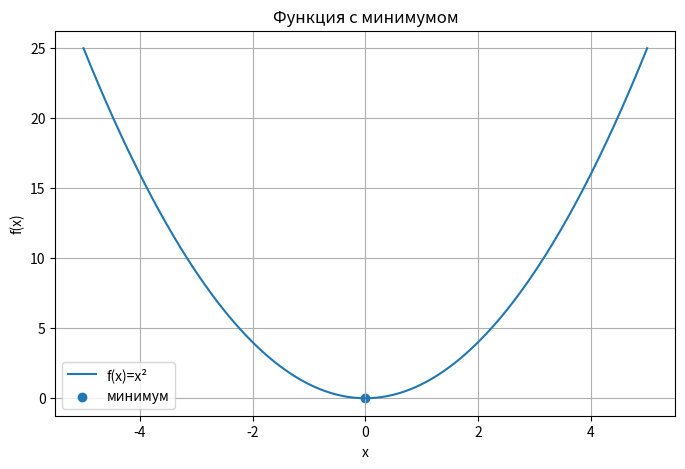
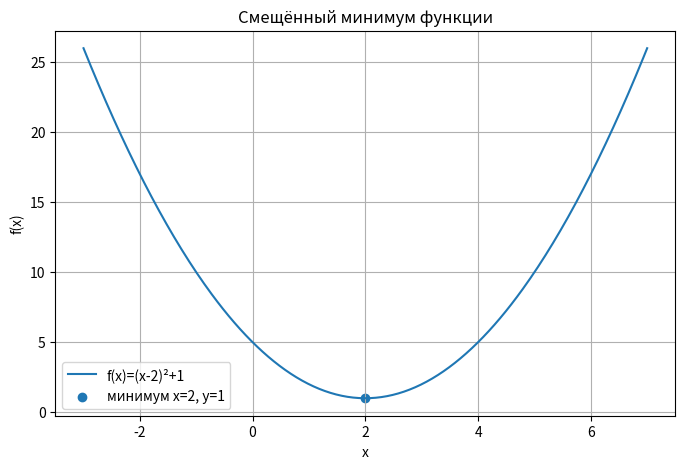

Write Python code to recreate these figures, in order.
import numpy as np
import pandas as pd
import matplotlib.pyplot as plt

print("Библиотеки подключены")

x = np.linspace(-5, 5, 300)
y = x**2

plt.figure(figsize=(8, 5))
plt.plot(x, y, label="f(x)=x²")
plt.scatter([0], [0], label="минимум")

plt.title("Функция с минимумом")
plt.xlabel("x")
plt.ylabel("f(x)")
plt.legend()
plt.grid(True)
plt.show()

assert min(y) >= 0

x = np.linspace(-3, 7, 300)
y = (x - 2) ** 2 + 1

plt.figure(figsize=(8, 5))
plt.plot(x, y, label="f(x)=(x-2)²+1")
plt.scatter([2], [1], label="минимум x=2, y=1")

plt.title("Смещённый минимум функции")
plt.xlabel("x")
plt.ylabel("f(x)")
plt.legend()
plt.grid(True)
plt.show()

assert 1 == (2 - 2) ** 2 + 1

# TODO: создайте x_values около 3

# TODO: посчитайте y_values для (x - 3) ** 2 + 2

# TODO: создайте DataFrame

# TODO: покажите таблицу

# TODO: напишите функцию derivative(x) для f(x)=(x-3)**2+2

# Подсказка: производная равна 2 * (x - 3)

# TODO: создайте список points

# TODO: посчитайте derivatives

# TODO: создайте DataFrame

# TODO: покажите таблицу

# TODO: для каждой точки из points посчитайте производную

# TODO: если производная < 0 — функция убывает

# TODO: если производная > 0 — функция растёт

# TODO: если производная == 0 — критическая точка

# TODO: выведите результат

# TODO: создайте x

# TODO: создайте y = -x ** 2 + 9

# TODO: постройте график

# TODO: отметьте максимум

# TODO: show()

# TODO: assert

# TODO: напишите функцию f(x)

# TODO: напишите функцию df(x)

# TODO: задайте x_current

# TODO: задайте learning_rate

# TODO: создайте history_x и history_y

# TODO: выполните цикл из 15 шагов

# TODO: обновляйте x_current по формуле:
# x_current = x_current - learning_rate * gradient

# TODO: выведите финальное x и f(x)

# TODO: assert

# TODO: создайте x и y для функции

# TODO: постройте график функции

# TODO: добавьте точки history_x, history_y

# TODO: show()

# TODO: assert history_y[-1] < history_y[0]

# TODO: создайте список summary из 5 выводов

# TODO: выведите каждый вывод

# TODO: assert len(summary) == 5
